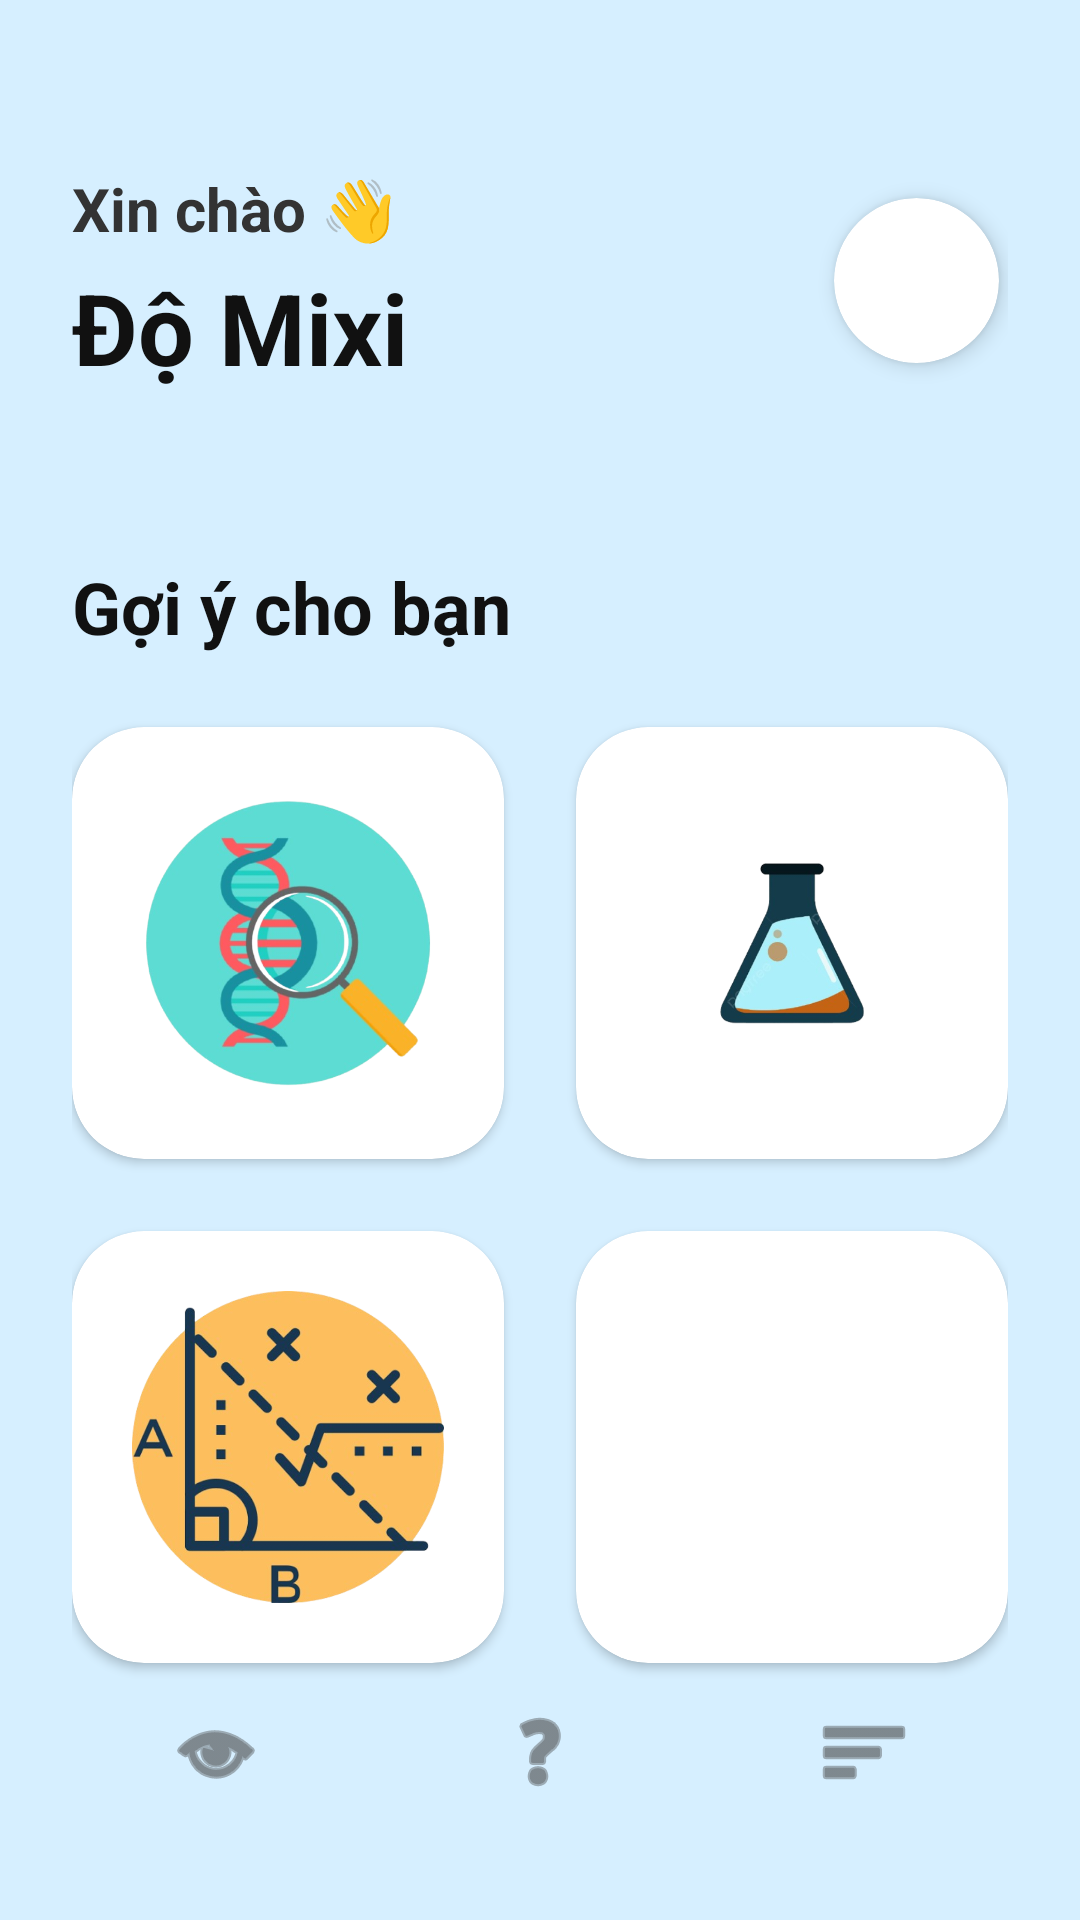

This screen was rendered from an Android layout file. Write that file and the resources it references.
<!-- AndroidManifest.xml: application theme Theme.QuizzApp -->
<!-- res/layout/fragment_home.xml -->
<?xml version="1.0" encoding="utf-8"?>
<androidx.constraintlayout.widget.ConstraintLayout xmlns:android="http://schemas.android.com/apk/res/android"
    xmlns:app="http://schemas.android.com/apk/res-auto"
    android:layout_width="match_parent"
    android:layout_height="match_parent"
    android:background="@color/background_blue"
    android:padding="24dp">

    
    <TextView
        android:id="@+id/tvGreeting"
        android:layout_width="wrap_content"
        android:layout_height="wrap_content"
        android:text="@string/greeting"
        android:textColor="@color/text_secondary"
        android:textSize="20sp"
        android:textStyle="bold"
        app:layout_constraintStart_toStartOf="parent"
        app:layout_constraintTop_toTopOf="parent"
        android:layout_marginTop="32dp" />

    
    <TextView
        android:id="@+id/tvUsername"
        android:layout_width="wrap_content"
        android:layout_height="wrap_content"
        android:text="Độ Mixi"
        android:textColor="@color/text_primary"
        android:textSize="33sp"
        android:textStyle="bold"
        app:layout_constraintStart_toStartOf="parent"
        app:layout_constraintTop_toBottomOf="@id/tvGreeting"
        android:layout_marginTop="4dp" />

    
    <androidx.cardview.widget.CardView
        android:id="@+id/cvAvatar"
        android:layout_width="55dp"
        android:layout_height="55dp"
        android:layout_marginEnd="3dp"
        app:cardCornerRadius="32dp"
        app:cardElevation="4dp"
        app:layout_constraintEnd_toEndOf="parent"
        app:layout_constraintTop_toTopOf="@id/tvGreeting"
        app:layout_constraintBottom_toBottomOf="@id/tvUsername">

        <ImageView
            android:id="@+id/ivAvatar"
            android:layout_width="match_parent"
            android:layout_height="match_parent"
            android:scaleType="centerCrop"
            android:src="@drawable/default_avt" />
    </androidx.cardview.widget.CardView>

    
    <TextView
        android:id="@+id/tvSuggested"
        android:layout_width="wrap_content"
        android:layout_height="wrap_content"
        android:text="@string/suggested_for_you"
        android:textColor="@color/text_primary"
        android:textSize="24sp"
        android:textStyle="bold"
        app:layout_constraintStart_toStartOf="parent"
        app:layout_constraintTop_toBottomOf="@id/tvUsername"
        android:layout_marginTop="55dp" />

    
    <androidx.constraintlayout.widget.Guideline
        android:id="@+id/guidelineCenter"
        android:layout_width="wrap_content"
        android:layout_height="wrap_content"
        android:orientation="vertical"
        app:layout_constraintGuide_percent="0.5" />

    
    <androidx.cardview.widget.CardView
        android:id="@+id/cardBiology"
        android:layout_width="0dp"
        android:layout_height="0dp"
        app:layout_constraintDimensionRatio="H,1:1"
        android:layout_marginEnd="12dp"
        app:cardCornerRadius="24dp"
        app:cardElevation="2dp"
        app:cardBackgroundColor="@color/card_background"
        app:layout_constraintTop_toBottomOf="@id/tvSuggested"
        app:layout_constraintStart_toStartOf="parent"
        app:layout_constraintEnd_toStartOf="@id/guidelineCenter"
        android:layout_marginTop="24dp">
        <ImageView
            android:layout_width="match_parent"
            android:layout_height="match_parent"
            android:padding="20dp"
            android:scaleType="fitCenter"
            android:src="@drawable/biology"/>
    </androidx.cardview.widget.CardView>

    
    <androidx.cardview.widget.CardView
        android:id="@+id/cardChemistry"
        android:layout_width="0dp"
        android:layout_height="0dp"
        app:layout_constraintDimensionRatio="H,1:1"
        android:layout_marginStart="12dp"
        app:cardCornerRadius="24dp"
        app:cardElevation="2dp"
        app:cardBackgroundColor="@color/card_background"
        app:layout_constraintTop_toBottomOf="@id/tvSuggested"
        app:layout_constraintStart_toEndOf="@id/guidelineCenter"
        app:layout_constraintEnd_toEndOf="parent"
        android:layout_marginTop="24dp">
        <ImageView
            android:layout_width="match_parent"
            android:layout_height="match_parent"
            android:padding="20dp"
            android:scaleType="fitCenter"
            android:src="@drawable/chemistry"/>
    </androidx.cardview.widget.CardView>

    
    <androidx.cardview.widget.CardView
        android:id="@+id/cardMath"
        android:layout_width="0dp"
        android:layout_height="0dp"
        app:layout_constraintDimensionRatio="H,1:1"
        android:layout_marginEnd="12dp"
        app:cardCornerRadius="24dp"
        app:cardElevation="2dp"
        app:cardBackgroundColor="@color/card_background"
        app:layout_constraintTop_toBottomOf="@id/cardBiology"
        app:layout_constraintStart_toStartOf="parent"
        app:layout_constraintEnd_toStartOf="@id/guidelineCenter"
        android:layout_marginTop="24dp">
        <ImageView
            android:layout_width="match_parent"
            android:layout_height="match_parent"
            android:padding="20dp"
            android:scaleType="fitCenter"
            android:src="@drawable/maths"/>
    </androidx.cardview.widget.CardView>

    
    <androidx.cardview.widget.CardView
        android:id="@+id/cardPhysics"
        android:layout_width="0dp"
        android:layout_height="0dp"
        app:layout_constraintDimensionRatio="H,1:1"
        android:layout_marginStart="12dp"
        app:cardCornerRadius="24dp"
        app:cardElevation="2dp"
        app:cardBackgroundColor="@color/card_background"
        app:layout_constraintTop_toBottomOf="@id/cardChemistry"
        app:layout_constraintStart_toEndOf="@id/guidelineCenter"
        app:layout_constraintEnd_toEndOf="parent"
        android:layout_marginTop="24dp">
        <ImageView
            android:layout_width="match_parent"
            android:layout_height="match_parent"
            android:padding="20dp"
            android:scaleType="fitCenter"
            android:src="@drawable/physics"/>
    </androidx.cardview.widget.CardView>

    
    <LinearLayout
        android:layout_width="match_parent"
        android:layout_height="wrap_content"
        android:orientation="horizontal"
        android:gravity="center"
        app:layout_constraintBottom_toBottomOf="parent"
        app:layout_constraintStart_toStartOf="parent"
        app:layout_constraintEnd_toEndOf="parent"
        android:layout_marginBottom="16dp">

        
        <ImageView
            android:id="@+id/navHome"
            android:layout_width="32dp"
            android:layout_height="32dp"
            android:layout_marginStart="32dp"
            android:layout_gravity="center"
            android:src="@android:drawable/ic_menu_view"
            app:tint="@color/icon_tint" />

        <Space
            android:layout_width="0dp"
            android:layout_height="match_parent"
            android:layout_weight="1" />

        
        <ImageView
            android:id="@+id/navQuiz"
            android:layout_width="32dp"
            android:layout_height="32dp"
            android:src="@android:drawable/ic_menu_help"
            app:tint="@color/icon_tint" />

        <Space
            android:layout_width="0dp"
            android:layout_height="match_parent"
            android:layout_weight="1" />

        
        <ImageView
            android:id="@+id/navMenu"
            android:layout_width="32dp"
            android:layout_height="32dp"
            android:layout_marginEnd="32dp"
            android:src="@android:drawable/ic_menu_sort_by_size"
            app:tint="@color/icon_tint" />
    </LinearLayout>

</androidx.constraintlayout.widget.ConstraintLayout>
<!-- resources referenced by this layout -->
<resources>
  <color name="background_blue">#D6EFFF</color>
  <color name="card_background">#FFFFFF</color>
  <color name="icon_tint">#444444</color>
  <color name="text_primary">#111111</color>
  <color name="text_secondary">#333333</color>
  <!-- drawable biology: png bitmap (drawable, 247994 bytes) -->
  <!-- drawable chemistry: png bitmap (drawable, 83213 bytes) -->
  <!-- drawable maths: png bitmap (drawable, 272280 bytes) -->
  <string name="greeting">Xin chào 👋</string>
  <string name="suggested_for_you">Gợi ý cho bạn</string>
  <style name="Theme.QuizzApp" parent="Base.Theme.QuizzApp" />
  <style name="Base.Theme.QuizzApp" parent="Theme.Material3.DayNight.NoActionBar">
          
          <item name="colorPrimary">@color/primary_blue</item>
          <item name="colorOnPrimary">@color/white</item>
          <item name="colorPrimaryContainer">@color/quiz_background</item>
          <item name="colorOnPrimaryContainer">@color/primary_blue</item>
  
          
          <item name="colorSecondary">@color/quiz_primary_dark</item>
          <item name="colorOnSecondary">@color/white</item>
  
          
          <item name="colorSurface">@color/card_background</item>
          <item name="colorOnSurface">@color/text_primary</item>
  
          
          <item name="android:windowBackground">@color/background_blue</item>
  
          
          <item name="android:statusBarColor">@color/background_blue</item>
          <item name="android:navigationBarColor">@color/background_blue</item>
          <item name="android:windowLightStatusBar">true</item>
      </style>
  <color name="primary_blue">#0039B6</color>
  <color name="white">#FFFFFFFF</color>
  <color name="quiz_background">#DDF2FF</color>
  <color name="quiz_primary_dark">#0D42C9</color>
</resources>
